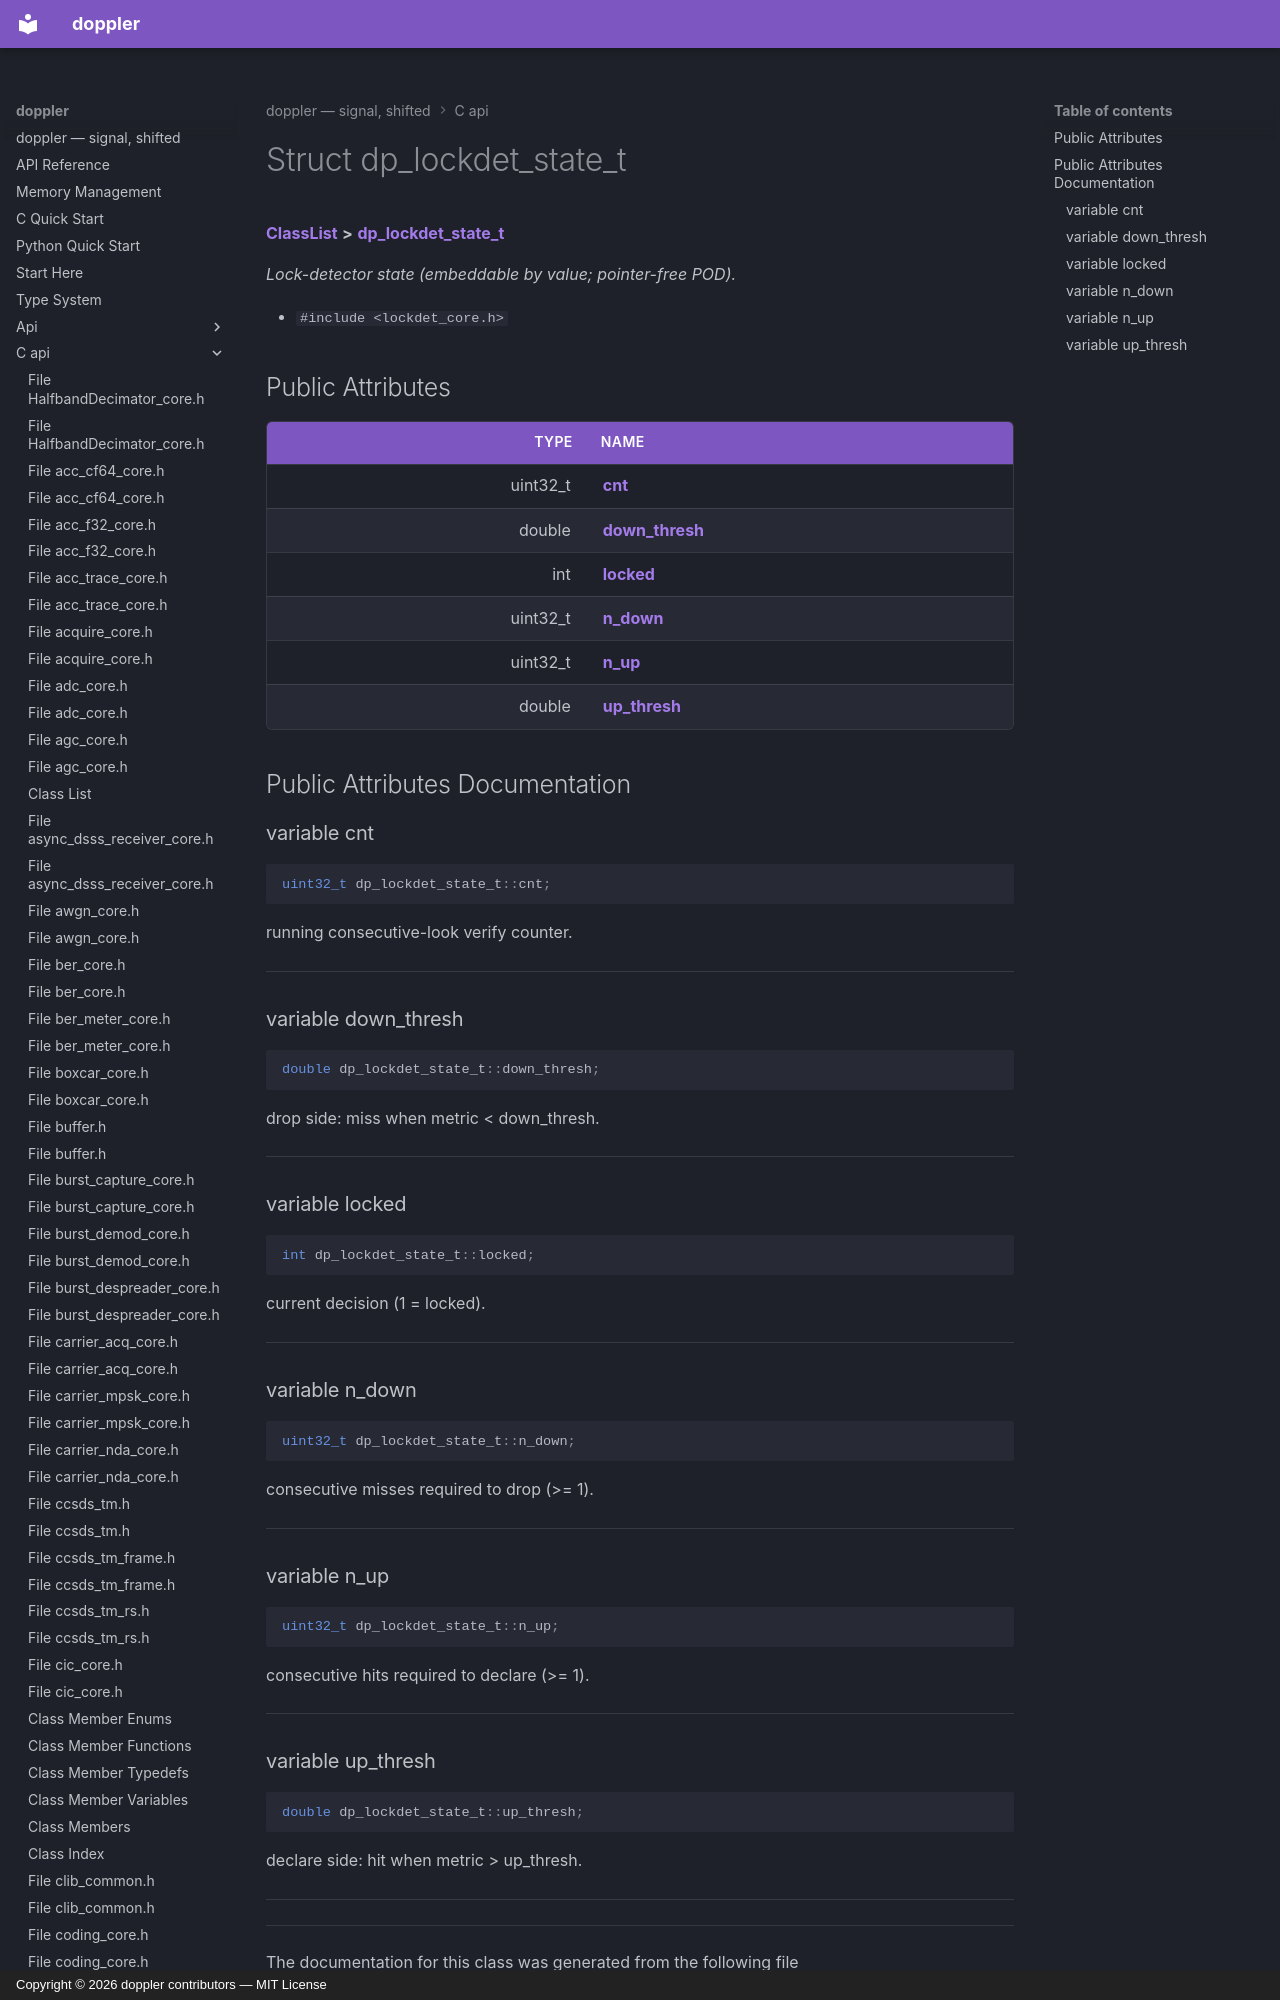

repository: doppler-dsp/doppler · page: c-api/structdp__lockdet__state__t/index.html · generator: mkdocs · copyright: Copyright © 2026 doppler contributors — MIT License



# Struct dp\_lockdet\_state\_t



[**ClassList**](annotated.md) **>** [**dp\_lockdet\_state\_t**](structdp__lockdet__state__t.md)



_Lock-detector state (embeddable by value; pointer-free POD)._ 

* `#include <lockdet_core.h>`
